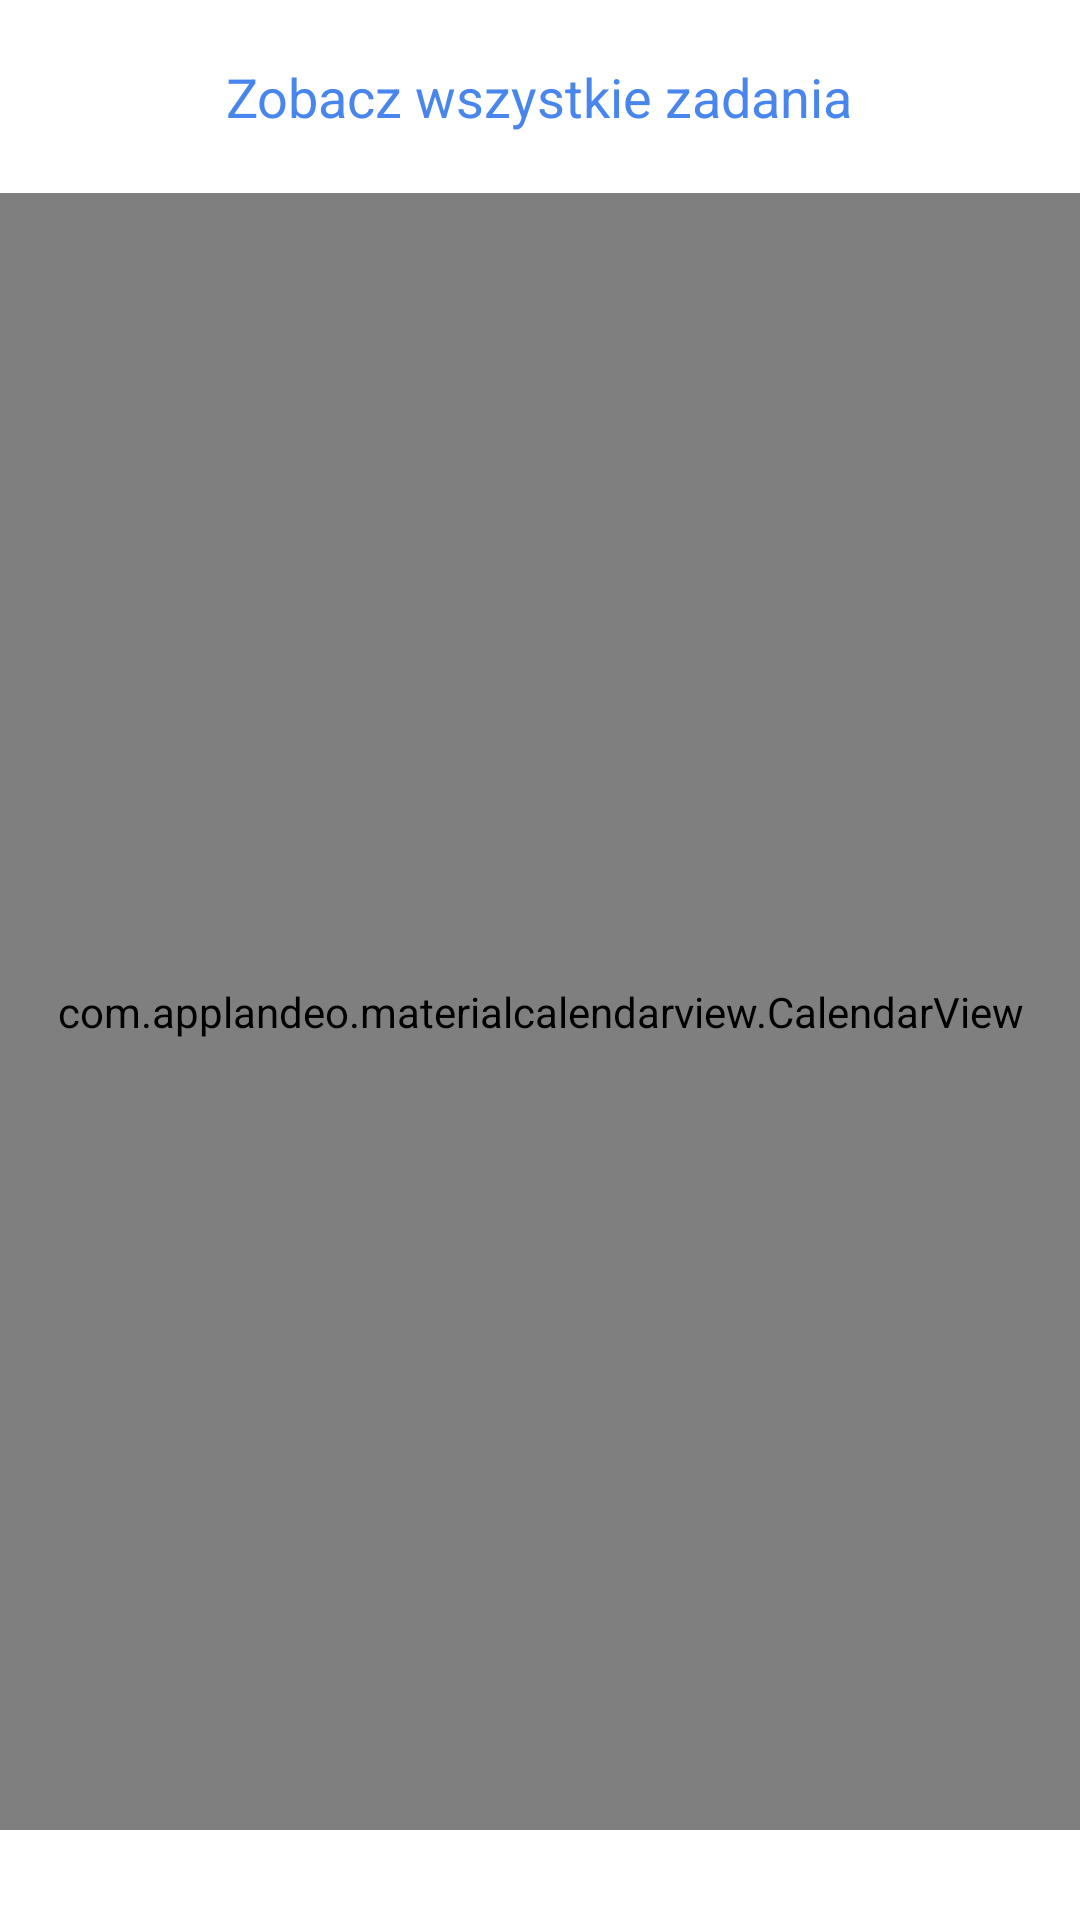

Produce the Android XML layout that renders to this screen, including the resource entries it uses.
<!-- AndroidManifest.xml: application theme Theme.MojeZadania -->
<!-- res/layout/fragment_calendar_view.xml -->
<?xml version="1.0" encoding="utf-8"?>
<LinearLayout xmlns:android="http://schemas.android.com/apk/res/android"
    android:orientation="vertical"
    android:layout_width="match_parent"
    android:layout_height="match_parent">

    <FrameLayout
        android:layout_width="match_parent"
        android:layout_height="wrap_content"
        android:paddingTop="20dp"
        android:paddingBottom="20dp" >

        <ImageView
            android:id="@+id/back"
            android:layout_width="wrap_content"
            android:layout_height="wrap_content"
            android:layout_marginLeft="20dp"
            android:background="@drawable/ic_arrow_back" />

        <TextView
            android:layout_width="wrap_content"
            android:layout_height="wrap_content"
            android:textColor="@color/colorAccent"
            android:text="Zobacz wszystkie zadania"
            android:textSize="18sp"
            android:layout_gravity="center_horizontal"/>

    </FrameLayout>

    <com.applandeo.materialcalendarview.CalendarView
        android:id="@+id/calendarView"
        android:layout_width="match_parent"
        android:layout_height="match_parent"
        android:layout_marginBottom="30dp"/>

</LinearLayout>
<!-- resources referenced by this layout -->
<resources>
  <color name="colorAccent">#4885ed</color>
  <style name="Theme.MojeZadania" parent="Theme.MaterialComponents.DayNight.DarkActionBar">
          
          <item name="colorPrimary">@color/colorPrimary</item>
          <item name="colorPrimaryVariant">@color/colorPrimaryDark</item>
          <item name="colorOnPrimary">@color/colorAccent</item>
          
          <item name="colorSecondary">@color/colorPrimary</item>
          <item name="colorSecondaryVariant">@color/colorPrimaryDark</item>
          <item name="colorOnSecondary">@color/colorAccent</item>
          
          <item name="android:statusBarColor">?attr/colorPrimaryVariant</item>
          
      </style>
  <color name="colorPrimary">#ffffff</color>
  <color name="colorPrimaryDark">#ffffff</color>
</resources>
